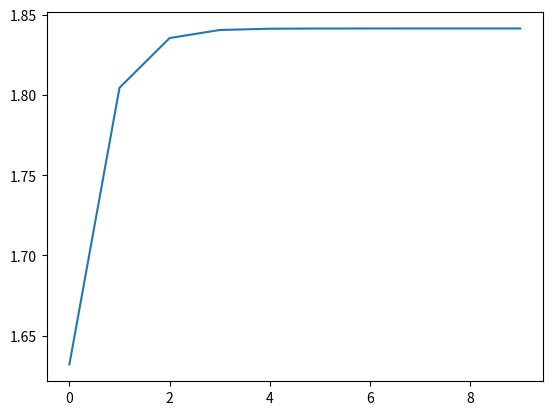

The script that saved this image:
from math import *
import numpy as np
import matplotlib.pyplot as plt

def f(x):
    print(x)
    return 2-exp(-x)
x0 = 1.0
x = 0
y = []
for i in range(10):
    x = f(x0)
    y.append(x)
    x0 = x

X = np.arange(0,10,1)
plt.plot(X,y)
plt.show()